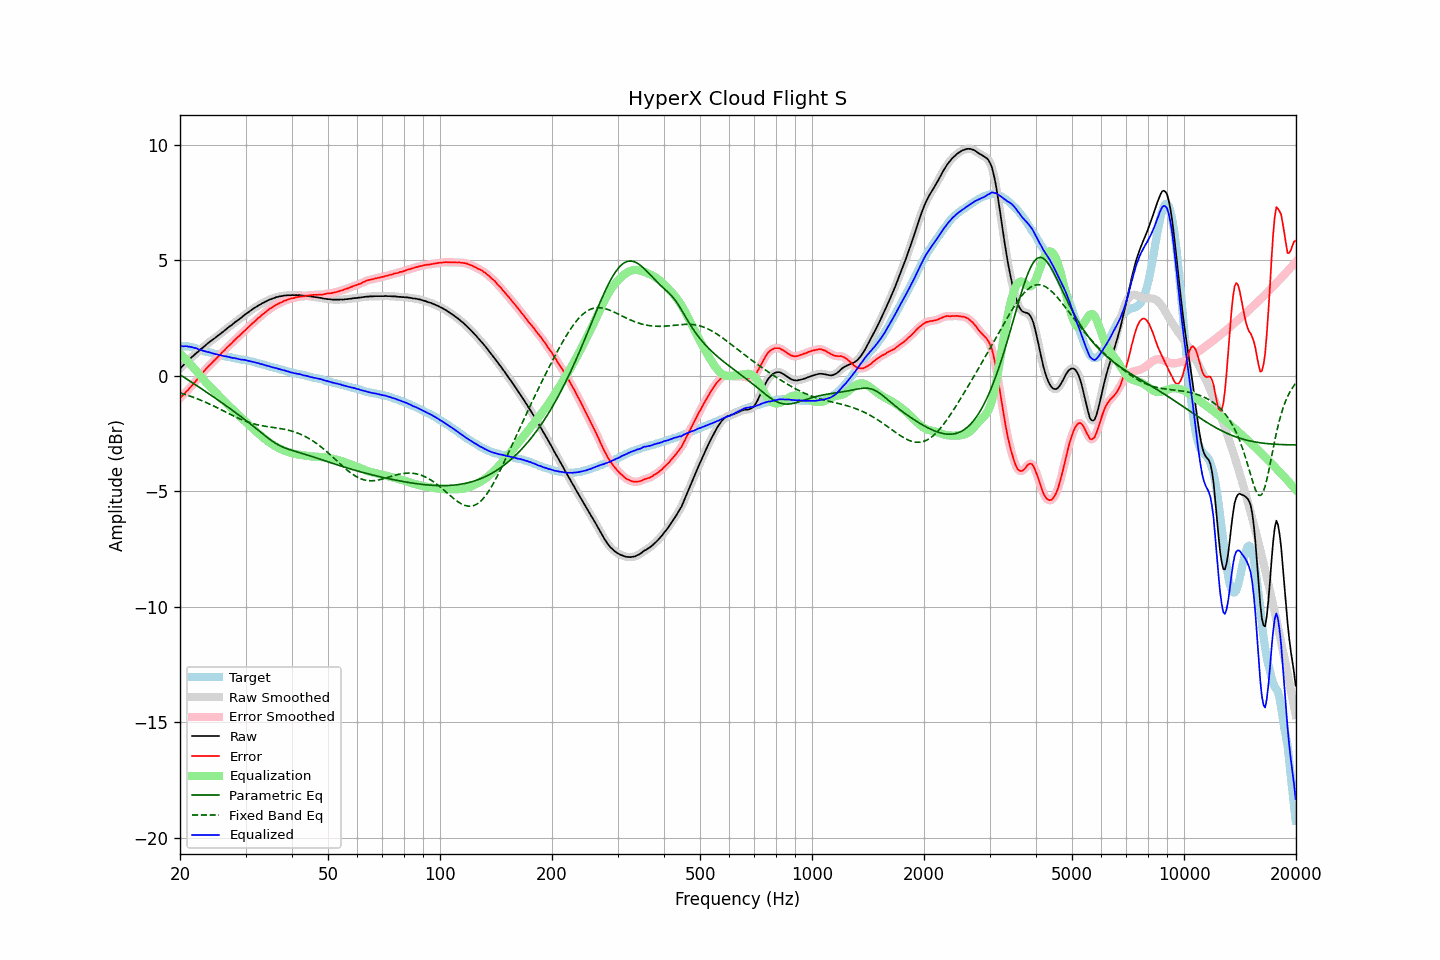

The table this chart was drawn from, first rows:
frequency, raw, error, smoothed, error_smoothed, equalization, parametric_eq, fixed_band_eq, equalized_raw, equalized_smoothed, target
20.00, 0.31, -0.97, 0.31, -0.97, 0.97, 0.05, -0.74, 1.27, 1.27, 1.28
20.20, 0.39, -0.89, 0.38, -0.90, 0.90, 0.00, -0.76, 1.28, 1.28, 1.28
20.40, 0.45, -0.83, 0.45, -0.83, 0.83, -0.04, -0.78, 1.27, 1.28, 1.28
20.61, 0.53, -0.75, 0.52, -0.75, 0.76, -0.09, -0.81, 1.28, 1.28, 1.28
20.81, 0.60, -0.68, 0.59, -0.68, 0.68, -0.13, -0.83, 1.28, 1.28, 1.28
21.02, 0.66, -0.62, 0.66, -0.61, 0.61, -0.18, -0.85, 1.27, 1.27, 1.28
21.23, 0.73, -0.53, 0.72, -0.54, 0.53, -0.22, -0.87, 1.26, 1.26, 1.26
21.44, 0.79, -0.46, 0.79, -0.46, 0.46, -0.27, -0.90, 1.24, 1.24, 1.25
21.66, 0.85, -0.38, 0.85, -0.38, 0.38, -0.31, -0.92, 1.23, 1.23, 1.23
21.87, 0.91, -0.30, 0.91, -0.30, 0.30, -0.36, -0.95, 1.21, 1.21, 1.21
22.09, 0.98, -0.22, 0.97, -0.22, 0.22, -0.41, -0.98, 1.20, 1.19, 1.19
22.31, 1.03, -0.14, 1.03, -0.14, 0.13, -0.45, -1.00, 1.16, 1.17, 1.16
22.54, 1.09, -0.06, 1.09, -0.06, 0.05, -0.50, -1.03, 1.14, 1.14, 1.14
22.76, 1.16, 0.03, 1.15, 0.03, -0.03, -0.55, -1.06, 1.12, 1.12, 1.12
22.99, 1.21, 0.11, 1.21, 0.12, -0.12, -0.59, -1.09, 1.09, 1.09, 1.09
23.22, 1.27, 0.20, 1.27, 0.20, -0.20, -0.64, -1.12, 1.07, 1.07, 1.06
23.45, 1.33, 0.28, 1.33, 0.28, -0.28, -0.69, -1.15, 1.05, 1.05, 1.04
23.69, 1.39, 0.35, 1.39, 0.36, -0.35, -0.73, -1.18, 1.03, 1.04, 1.03
23.92, 1.45, 0.44, 1.44, 0.43, -0.43, -0.78, -1.21, 1.02, 1.02, 1.01
24.16, 1.50, 0.50, 1.50, 0.50, -0.50, -0.83, -1.24, 1.00, 1.00, 1.00
24.40, 1.55, 0.57, 1.55, 0.57, -0.57, -0.88, -1.28, 0.98, 0.98, 0.98
24.65, 1.60, 0.64, 1.60, 0.64, -0.64, -0.92, -1.31, 0.96, 0.96, 0.96
24.89, 1.65, 0.71, 1.65, 0.71, -0.71, -0.97, -1.34, 0.94, 0.94, 0.94
25.14, 1.71, 0.78, 1.70, 0.78, -0.78, -1.02, -1.38, 0.93, 0.93, 0.93
25.39, 1.76, 0.85, 1.76, 0.85, -0.85, -1.07, -1.41, 0.91, 0.91, 0.91
25.65, 1.81, 0.91, 1.81, 0.92, -0.92, -1.12, -1.45, 0.89, 0.89, 0.90
25.91, 1.87, 1.00, 1.86, 0.99, -0.99, -1.17, -1.48, 0.88, 0.87, 0.87
26.16, 1.92, 1.06, 1.92, 1.06, -1.06, -1.21, -1.52, 0.86, 0.86, 0.86
26.43, 1.98, 1.13, 1.98, 1.13, -1.13, -1.26, -1.56, 0.85, 0.85, 0.85
26.69, 2.04, 1.21, 2.03, 1.20, -1.20, -1.31, -1.59, 0.84, 0.83, 0.83
26.96, 2.09, 1.27, 2.09, 1.27, -1.27, -1.36, -1.63, 0.82, 0.82, 0.82
27.23, 2.15, 1.34, 2.14, 1.34, -1.34, -1.41, -1.66, 0.81, 0.80, 0.81
27.50, 2.19, 1.39, 2.19, 1.40, -1.41, -1.46, -1.70, 0.78, 0.79, 0.79
27.77, 2.25, 1.47, 2.25, 1.47, -1.47, -1.51, -1.73, 0.77, 0.77, 0.77
28.05, 2.31, 1.54, 2.30, 1.54, -1.54, -1.56, -1.76, 0.77, 0.76, 0.76
28.33, 2.36, 1.61, 2.36, 1.61, -1.61, -1.62, -1.80, 0.75, 0.75, 0.74
28.62, 2.41, 1.67, 2.41, 1.68, -1.67, -1.67, -1.83, 0.73, 0.73, 0.73
28.90, 2.46, 1.74, 2.46, 1.74, -1.74, -1.72, -1.86, 0.72, 0.72, 0.72
29.19, 2.51, 1.81, 2.51, 1.80, -1.81, -1.77, -1.89, 0.70, 0.70, 0.70
29.48, 2.57, 1.87, 2.57, 1.87, -1.87, -1.82, -1.92, 0.70, 0.69, 0.70
29.78, 2.63, 1.94, 2.62, 1.94, -1.94, -1.88, -1.95, 0.69, 0.69, 0.69
30.08, 2.68, 2.00, 2.68, 2.00, -2.00, -1.93, -1.97, 0.67, 0.67, 0.68
30.38, 2.73, 2.07, 2.73, 2.07, -2.07, -1.98, -2.00, 0.66, 0.66, 0.66
30.68, 2.78, 2.13, 2.78, 2.13, -2.13, -2.04, -2.02, 0.64, 0.64, 0.64
30.99, 2.83, 2.20, 2.83, 2.20, -2.20, -2.09, -2.04, 0.63, 0.63, 0.62
31.30, 2.88, 2.26, 2.88, 2.26, -2.26, -2.15, -2.06, 0.61, 0.61, 0.61
31.61, 2.93, 2.33, 2.92, 2.33, -2.33, -2.21, -2.08, 0.60, 0.60, 0.60
31.93, 2.97, 2.39, 2.97, 2.39, -2.39, -2.26, -2.10, 0.58, 0.58, 0.58
32.24, 3.01, 2.46, 3.01, 2.45, -2.45, -2.32, -2.12, 0.55, 0.56, 0.55
32.57, 3.06, 2.52, 3.05, 2.52, -2.51, -2.38, -2.13, 0.54, 0.54, 0.54
32.89, 3.09, 2.56, 3.09, 2.58, -2.57, -2.43, -2.15, 0.51, 0.52, 0.53
33.22, 3.14, 2.64, 3.13, 2.63, -2.63, -2.49, -2.16, 0.50, 0.50, 0.49
33.55, 3.17, 2.69, 3.17, 2.69, -2.69, -2.54, -2.17, 0.48, 0.48, 0.48
33.89, 3.21, 2.75, 3.21, 2.75, -2.75, -2.60, -2.19, 0.46, 0.46, 0.46
34.23, 3.24, 2.80, 3.24, 2.80, -2.80, -2.66, -2.20, 0.44, 0.44, 0.44
34.57, 3.28, 2.86, 3.27, 2.86, -2.85, -2.71, -2.21, 0.42, 0.42, 0.42
34.92, 3.31, 2.91, 3.30, 2.90, -2.90, -2.76, -2.22, 0.40, 0.40, 0.40
35.27, 3.33, 2.94, 3.33, 2.95, -2.95, -2.81, -2.23, 0.38, 0.38, 0.38
35.62, 3.36, 3.00, 3.36, 2.99, -3.00, -2.86, -2.24, 0.36, 0.36, 0.36
35.97, 3.38, 3.04, 3.38, 3.04, -3.04, -2.90, -2.25, 0.34, 0.34, 0.34
... 635 more rows
